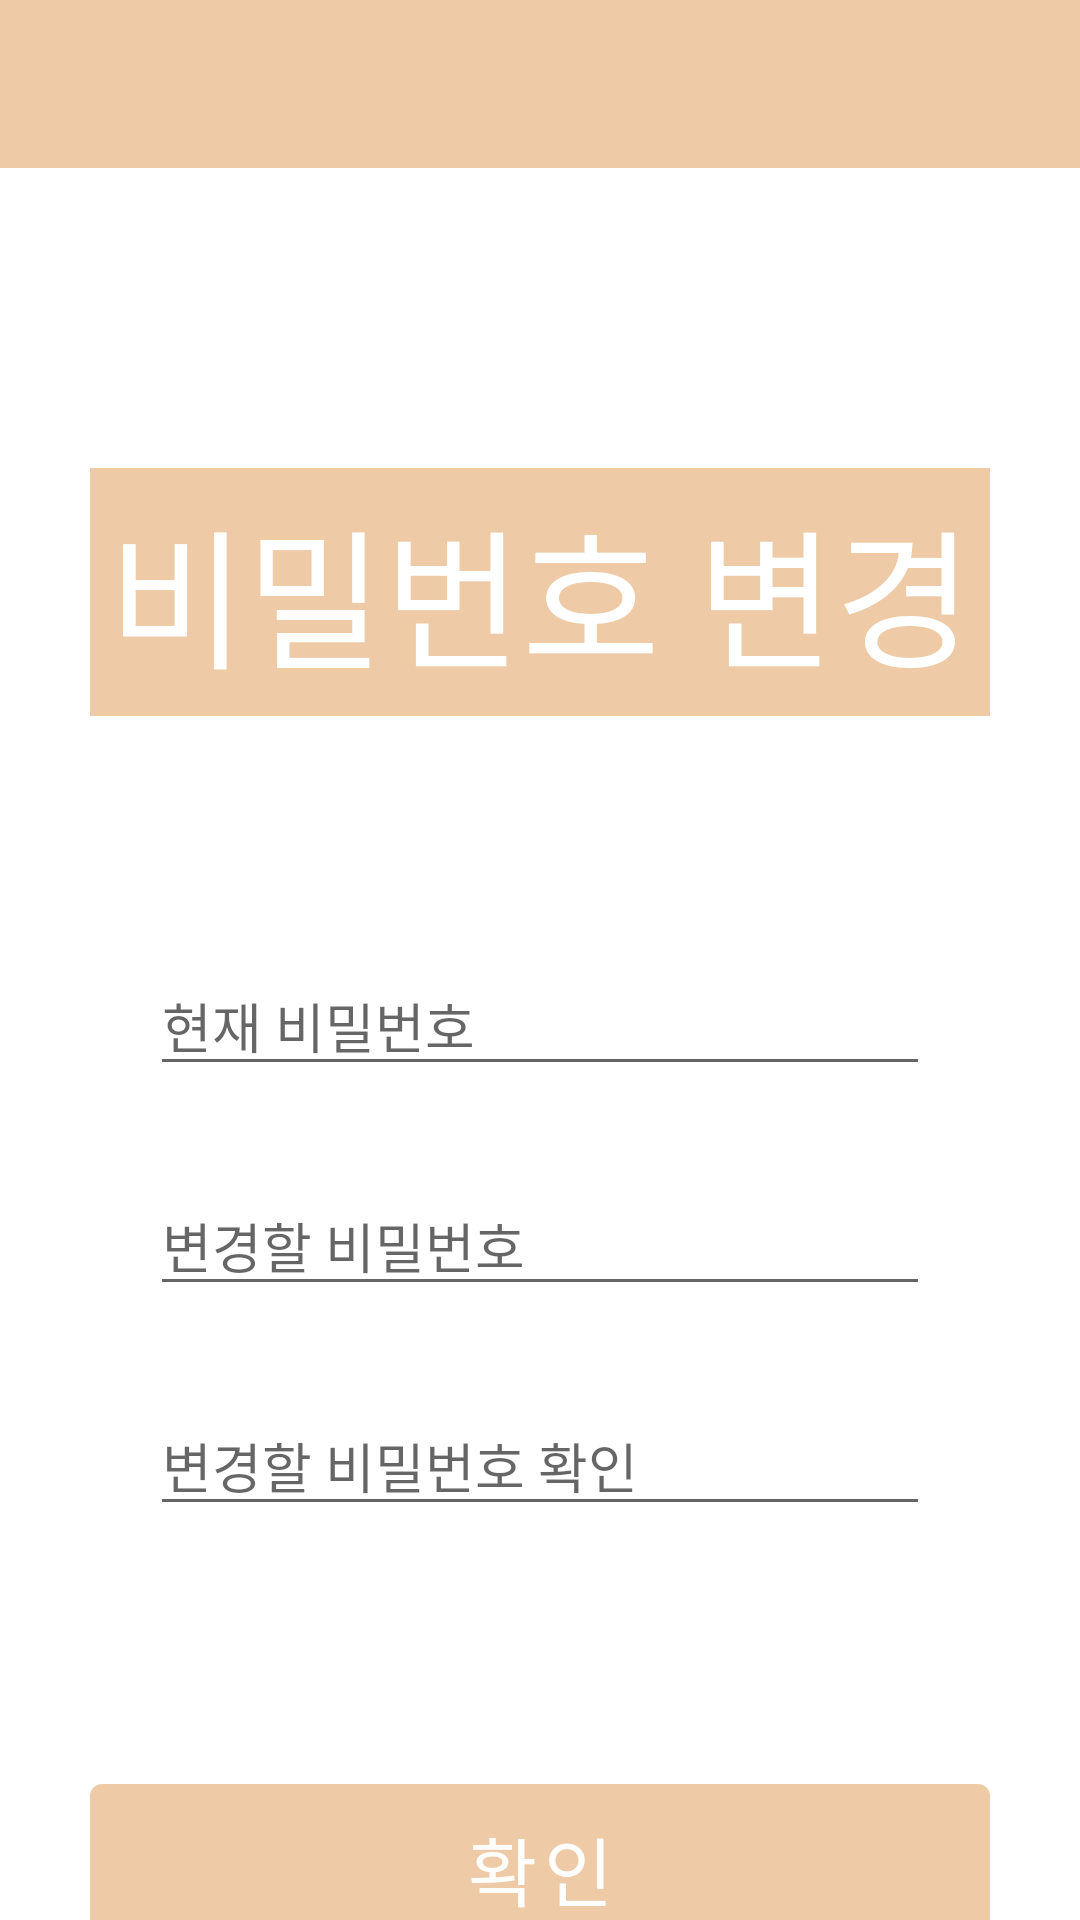

Reconstruct the res/layout file that produces this screen, plus the resources it refers to.
<!-- AndroidManifest.xml: application theme Theme.Paint_diary -->
<!-- res/layout/activity_change_p_w.xml -->
<?xml version="1.0" encoding="utf-8"?>
<androidx.constraintlayout.widget.ConstraintLayout xmlns:android="http://schemas.android.com/apk/res/android"
    xmlns:app="http://schemas.android.com/apk/res-auto"
    xmlns:tools="http://schemas.android.com/tools"
    android:layout_width="match_parent"
    android:layout_height="match_parent"
    tools:context=".Activity.ChangePWActivity"
    tools:ignore="NotSibling">
    <androidx.appcompat.widget.Toolbar
        android:layout_width="match_parent"
        android:layout_height="?attr/actionBarSize"
        android:background="@color/main"
        app:layout_constraintTop_toTopOf="parent"
        android:id="@+id/changePW_toolbar">
    </androidx.appcompat.widget.Toolbar>
    <TextView
        android:id="@+id/join_title"
        android:layout_width="match_parent"
        android:layout_height="wrap_content"
        android:text="비밀번호 변경"
        app:layout_constraintTop_toBottomOf="@+id/changePW_toolbar"
        app:layout_constraintLeft_toLeftOf="parent"
        app:layout_constraintRight_toRightOf="parent"
        android:background="@color/main"
        android:textColor="@color/white"
        android:gravity="center"
        android:textSize="50dp"
        android:layout_marginTop="100dp"
        android:layout_marginLeft="30dp"
        android:layout_marginRight="30dp"
        android:paddingTop="5dp"
        android:paddingBottom="5dp"/>
    <EditText
        android:id="@+id/nowPW"
        android:layout_width="match_parent"
        android:layout_height="wrap_content"
        app:layout_constraintTop_toBottomOf="@id/join_title"
        android:layout_marginTop="80dp"
        android:hint="현재 비밀번호"
        android:layout_marginLeft="50dp"
        android:layout_marginRight="50dp"
        android:inputType="textPassword" />
    <EditText
        android:id="@+id/change_password"
        android:layout_width="match_parent"
        android:layout_height="wrap_content"
        app:layout_constraintTop_toBottomOf="@id/nowPW"
        android:layout_marginTop="30dp"
        android:hint="변경할 비밀번호"
        android:layout_marginLeft="50dp"
        android:layout_marginRight="50dp"
        android:inputType="textPassword" />
    <EditText
        android:id="@+id/change_password_check"
        android:layout_width="match_parent"
        android:layout_height="wrap_content"
        app:layout_constraintTop_toBottomOf="@id/change_password"
        android:layout_marginTop="30dp"
        android:hint="변경할 비밀번호 확인"
        android:inputType="textPassword"
        android:layout_marginLeft="50dp"
        android:layout_marginRight="50dp"
        />
    <com.google.android.material.button.MaterialButton
        android:id="@+id/btn_changePW"
        android:layout_width="match_parent"
        android:layout_height="wrap_content"
        app:layout_constraintTop_toBottomOf="@+id/change_password_check"
        android:layout_marginTop="80dp"
        android:text="확인"
        android:textSize="25dp"
        android:layout_marginLeft="30dp"
        android:layout_marginRight="30dp"
        android:paddingTop="10dp"
        android:paddingBottom="10dp"
        />
</androidx.constraintlayout.widget.ConstraintLayout>
<!-- resources referenced by this layout -->
<resources>
  <color name="main">#EFCAA6</color>
  <color name="white">#FFFFFFFF</color>
  <style name="Theme.Paint_diary" parent="Theme.MaterialComponents.DayNight.NoActionBar">
          
          <item name="colorPrimary">@color/main</item>
          <item name="colorPrimaryVariant">@color/main</item>
          <item name="colorOnPrimary">@color/white</item>
          
          <item name="colorSecondary">@color/teal_200</item>
          <item name="colorSecondaryVariant">@color/teal_700</item>
          <item name="colorOnSecondary">@color/black</item>
          
          <item name="android:statusBarColor" tools:targetApi="l">?attr/colorPrimaryVariant</item>
          
  
  
      </style>
  <color name="teal_200">#FF03DAC5</color>
  <color name="teal_700">#FF018786</color>
  <color name="black">#FF000000</color>
</resources>
